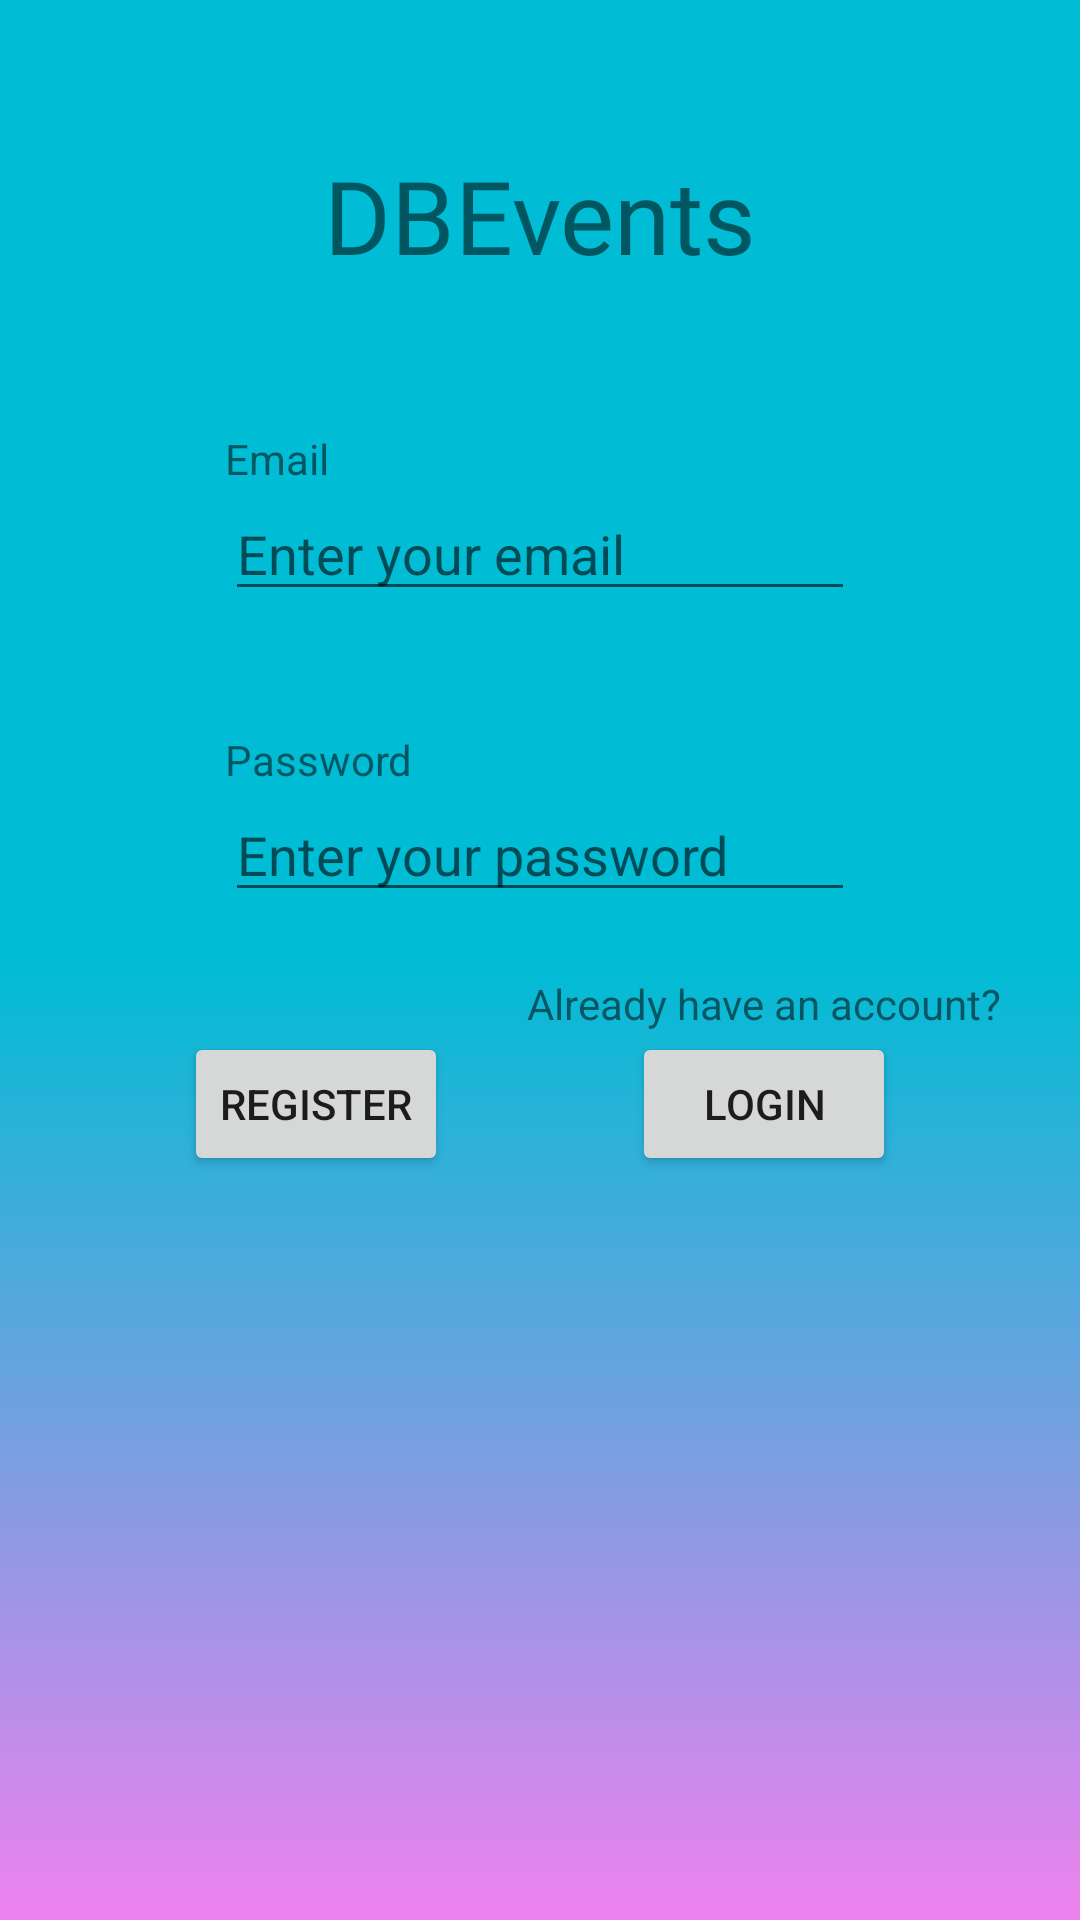

Reconstruct the res/layout file that produces this screen, plus the resources it refers to.
<!-- AndroidManifest.xml: application theme Theme.Db_events -->
<!-- res/layout/activity_register.xml -->
<?xml version="1.0" encoding="utf-8"?>
<androidx.constraintlayout.widget.ConstraintLayout xmlns:android="http://schemas.android.com/apk/res/android"
    xmlns:app="http://schemas.android.com/apk/res-auto"
    xmlns:tools="http://schemas.android.com/tools"
    android:layout_width="match_parent"
    android:layout_height="match_parent"
    android:background="@drawable/auth_background"
    tools:context=".RegisterActivity">

    <TextView
        android:id="@+id/db_events"
        android:layout_width="wrap_content"
        android:layout_height="wrap_content"
        android:fontFamily="@font/roboto_bold"
        android:text="DBEvents"
        android:textSize="34sp"
        app:layout_constraintBottom_toTopOf="@+id/email_label"
        app:layout_constraintEnd_toEndOf="parent"
        app:layout_constraintStart_toStartOf="parent"
        app:layout_constraintTop_toTopOf="parent" />

    <TextView
        android:id="@+id/email_label"
        android:layout_width="wrap_content"
        android:layout_height="wrap_content"
        android:text="Email"
        app:layout_constraintBottom_toTopOf="@+id/email_input"
        app:layout_constraintStart_toStartOf="@+id/email_input" />

    <EditText
        android:id="@+id/email_input"
        android:layout_width="wrap_content"
        android:layout_height="wrap_content"
        android:layout_marginBottom="40dp"
        android:ems="10"
        android:hint="Enter your email"
        android:inputType="textPersonName"
        app:layout_constraintBottom_toTopOf="@+id/password_label"
        app:layout_constraintEnd_toEndOf="parent"
        app:layout_constraintStart_toStartOf="parent" />

    <TextView
        android:id="@+id/password_label"
        android:layout_width="wrap_content"
        android:layout_height="wrap_content"
        android:text="Password"
        app:layout_constraintBottom_toTopOf="@+id/password_input"
        app:layout_constraintStart_toStartOf="@+id/password_input" />

    <EditText
        android:id="@+id/password_input"
        android:layout_width="wrap_content"
        android:layout_height="wrap_content"
        android:layout_marginBottom="40dp"
        android:ems="10"
        android:hint="Enter your password"
        android:inputType="textPassword"
        app:layout_constraintBottom_toTopOf="@+id/login_button"
        app:layout_constraintEnd_toEndOf="parent"
        app:layout_constraintStart_toStartOf="parent" />

    <Button
        android:id="@+id/register_button"
        android:layout_width="wrap_content"
        android:layout_height="wrap_content"
        android:text="Register"
        app:layout_constraintBaseline_toBaselineOf="@+id/login_button"
        app:layout_constraintEnd_toStartOf="@+id/login_button"
        app:layout_constraintHorizontal_bias="0.5"
        app:layout_constraintStart_toStartOf="parent" />

    <Button
        android:id="@+id/login_button"
        android:layout_width="wrap_content"
        android:layout_height="wrap_content"
        android:layout_marginBottom="248dp"
        android:text="Login"
        app:layout_constraintBottom_toBottomOf="parent"
        app:layout_constraintEnd_toEndOf="parent"
        app:layout_constraintHorizontal_bias="0.5"
        app:layout_constraintStart_toEndOf="@+id/register_button" />

    <TextView
        android:id="@+id/account_label"
        android:layout_width="wrap_content"
        android:layout_height="wrap_content"
        android:text="Already have an account?"
        app:layout_constraintBottom_toTopOf="@+id/login_button"
        app:layout_constraintEnd_toEndOf="@+id/login_button"
        app:layout_constraintStart_toStartOf="@+id/login_button" />

</androidx.constraintlayout.widget.ConstraintLayout>
<!-- resources referenced by this layout -->
<resources>
  <!-- drawable auth_background (drawable) -->
  <?xml version = "1.0" encoding = "utf-8" ?>
  <shape
      xmlns:android="http://schemas.android.com/apk/res/android"
      android:shape="rectangle">
  
      <gradient
          android:type="linear"
          android:startColor="#00BCD4"
          android:centerColor="#00BCD4"
          android:endColor="#ee82ee"
          android:angle="270"
          />
  
  </shape>
  <style name="Theme.Db_events" parent="Theme.MaterialComponents.DayNight.DarkActionBar">
          
          <item name="colorPrimary">@color/purple_500</item>
          <item name="colorPrimaryVariant">@color/purple_700</item>
          <item name="colorOnPrimary">@color/white</item>
          
          <item name="colorSecondary">@color/teal_200</item>
          <item name="colorSecondaryVariant">@color/teal_700</item>
          <item name="colorOnSecondary">@color/black</item>
          
          <item name="android:statusBarColor" tools:targetApi="l">?attr/colorPrimaryVariant</item>
          
      </style>
  <!-- not gathered from this repository: default colours our renderer supplied (Android Studio template values) -->
  <color name="purple_500">#FF6200EE</color>
  <color name="purple_700">#FF3700B3</color>
  <color name="teal_200">#FF03DAC5</color>
  <color name="teal_700">#FF018786</color>
  <color name="black">#FF000000</color>
  <color name="white">#FFFFFFFF</color>
</resources>
